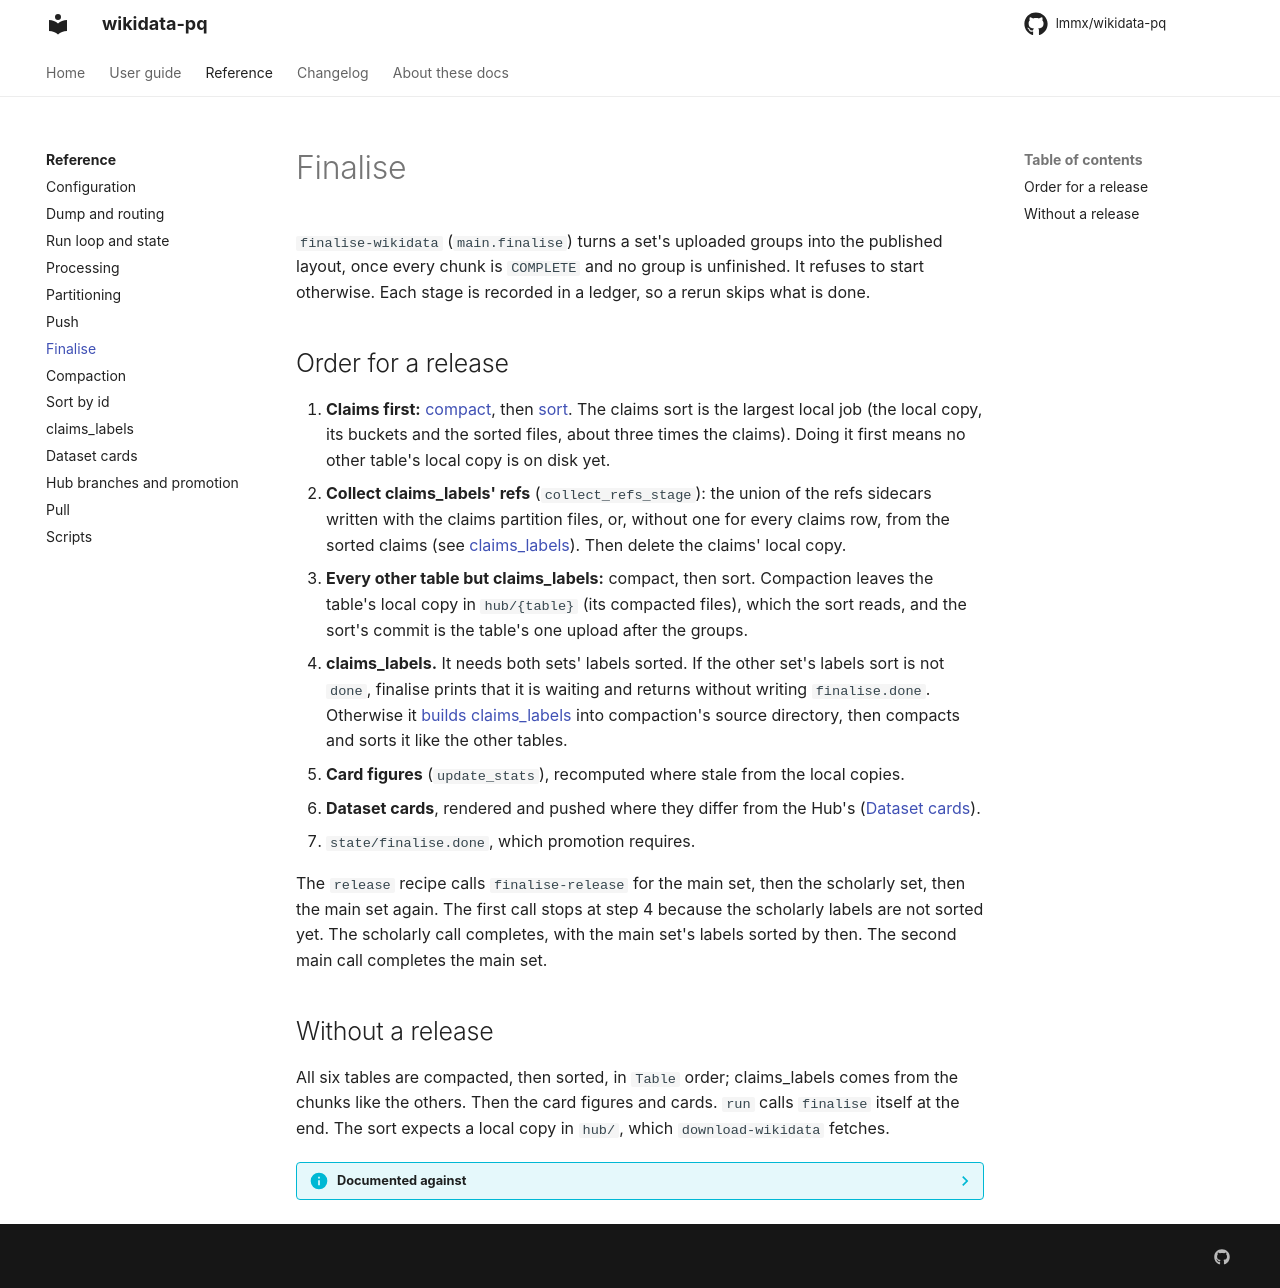

repository: lmmx/wikidata-pq · page: reference/finalise/index.html · generator: mkdocs

# Finalise

`finalise-wikidata` (`main.finalise`) turns a set's uploaded groups into the published
layout, once every chunk is `COMPLETE` and no group is unfinished. It refuses to start
otherwise. Each stage is recorded in a ledger, so a rerun skips what is done.

## Order for a release

1. **Claims first:** [compact](compact.md), then [sort](sort.md). The claims sort is the
   largest local job (the local copy, its buckets and the sorted files, about three times
   the claims). Doing it first means no other table's local copy is on disk yet.
2. **Collect claims_labels' refs** (`collect_refs_stage`): the union of the refs sidecars
   written with the claims partition files, or, without one for every claims row, from
   the sorted claims (see [claims_labels](claims-labels.md)). Then delete the claims'
   local copy.
3. **Every other table but claims_labels:** compact, then sort. Compaction leaves the
   table's local copy in `hub/{table}` (its compacted files), which the sort reads, and
   the sort's commit is the table's one upload after the groups.
4. **claims_labels.** It needs both sets' labels sorted. If the other set's labels sort is
   not `done`, finalise prints that it is waiting and returns without writing
   `finalise.done`. Otherwise it [builds claims_labels](claims-labels.md) into compaction's
   source directory, then compacts and sorts it like the other tables.
5. **Card figures** (`update_stats`), recomputed where stale from the local copies.
6. **Dataset cards**, rendered and pushed where they differ from the Hub's
   ([Dataset cards](cards.md)).
7. `state/finalise.done`, which promotion requires.

The `release` recipe calls `finalise-release` for the main set, then the scholarly set,
then the main set again. The first call stops at step 4 because the scholarly labels are
not sorted yet. The scholarly call completes, with the main set's labels sorted by then.
The second main call completes the main set.

## Without a release

All six tables are compacted, then sorted, in `Table` order; claims_labels comes from the
chunks like the others. Then the card figures and cards. `run` calls `finalise` itself at
the end. The sort expects a local copy in `hub/`, which `download-wikidata` fetches.

??? info "Documented against"
    Commit `6243a2c` (2026-10-04). See [About these docs](../about.md) to check for changes.

    | File | SHA-256 |
    |---|---|
    | `src/wikidata/main.py` | `578eeb24bd587fe45e004c8423ff02648c8235b58ddd35714351f9dd2e1ec03c` |
